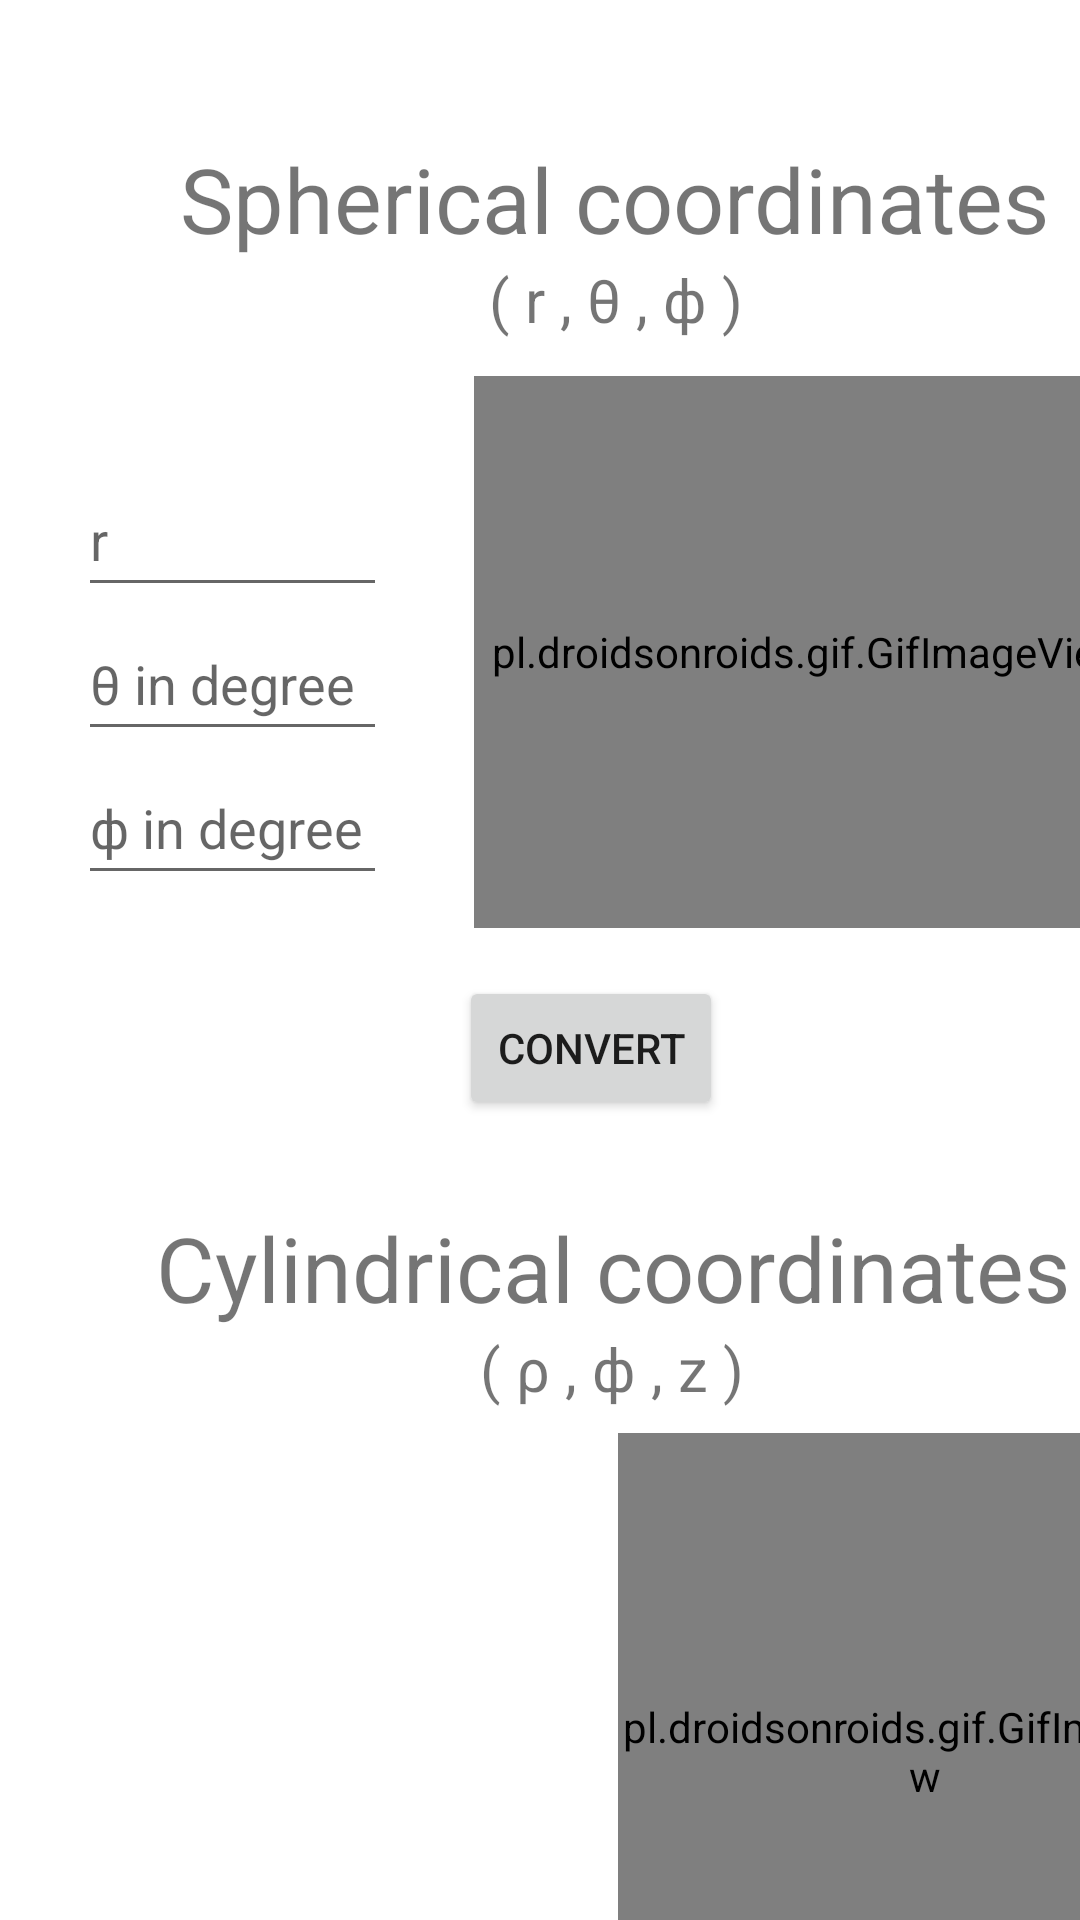

Reconstruct the res/layout file that produces this screen, plus the resources it refers to.
<!-- AndroidManifest.xml: application theme Theme.Converter -->
<!-- res/layout/activity_spherical_cylindrical.xml -->
<?xml version="1.0" encoding="utf-8"?>
<androidx.constraintlayout.widget.ConstraintLayout xmlns:android="http://schemas.android.com/apk/res/android"
    xmlns:app="http://schemas.android.com/apk/res-auto"
    xmlns:tools="http://schemas.android.com/tools"
    android:layout_width="match_parent"
    android:layout_height="match_parent"
    tools:context=".SphericalCylindrical">

    <TextView
        android:id="@+id/textView33"
        android:layout_width="wrap_content"
        android:layout_height="wrap_content"
        android:layout_marginStart="60dp"
        android:layout_marginTop="46dp"
        android:text="Spherical coordinates"
        android:textSize="30sp"
        app:layout_constraintStart_toStartOf="parent"
        app:layout_constraintTop_toTopOf="parent" />

    <TextView
        android:id="@+id/textView34"
        android:layout_width="wrap_content"
        android:layout_height="wrap_content"
        android:layout_marginStart="163dp"
        android:text="( r , θ , ϕ )"
        android:textSize="20sp"
        app:layout_constraintStart_toStartOf="parent"
        app:layout_constraintTop_toBottomOf="@+id/textView33" />

    <EditText
        android:id="@+id/editTextTextPersonName22"
        android:layout_width="103dp"
        android:layout_height="48dp"
        android:layout_marginStart="26dp"
        android:layout_marginTop="68dp"
        android:ems="10"
        android:hint="r "
        android:inputType="textPersonName"
        android:minHeight="48dp"
        app:layout_constraintStart_toStartOf="parent"
        app:layout_constraintTop_toBottomOf="@+id/textView33" />

    <EditText
        android:id="@+id/editTextTextPersonName23"
        android:layout_width="103dp"
        android:layout_height="48dp"
        android:layout_marginStart="26dp"
        android:ems="10"
        android:hint="θ in degree"
        android:inputType="textPersonName"
        android:minHeight="48dp"
        app:layout_constraintStart_toStartOf="parent"
        app:layout_constraintTop_toBottomOf="@+id/editTextTextPersonName22" />

    <EditText
        android:id="@+id/editTextTextPersonName24"
        android:layout_width="103dp"
        android:layout_height="48dp"
        android:layout_marginStart="26dp"
        android:ems="10"
        android:hint="ϕ in degree"
        android:inputType="textPersonName"
        android:minHeight="48dp"
        app:layout_constraintStart_toStartOf="parent"
        app:layout_constraintTop_toBottomOf="@+id/editTextTextPersonName23" />

    <Button
        android:id="@+id/button10"
        android:layout_width="wrap_content"
        android:layout_height="wrap_content"
        android:layout_marginStart="153dp"
        android:layout_marginTop="16dp"
        android:text="Convert"
        app:layout_constraintStart_toStartOf="parent"
        app:layout_constraintTop_toBottomOf="@+id/gifImageView4" />

    <TextView
        android:id="@+id/textView35"
        android:layout_width="wrap_content"
        android:layout_height="wrap_content"
        android:layout_marginStart="52dp"
        android:layout_marginTop="29dp"
        android:text="Cylindrical coordinates"
        android:textSize="30sp"
        app:layout_constraintStart_toStartOf="parent"
        app:layout_constraintTop_toBottomOf="@+id/button10" />

    <TextView
        android:id="@+id/textView36"
        android:layout_width="wrap_content"
        android:layout_height="wrap_content"
        android:layout_marginStart="160dp"
        android:text="( ρ , ϕ , z )"
        android:textSize="20sp"
        app:layout_constraintStart_toStartOf="parent"
        app:layout_constraintTop_toBottomOf="@+id/textView35" />

    <TextView
        android:id="@+id/textView37"
        android:layout_width="176dp"
        android:layout_height="41dp"
        android:layout_marginStart="26dp"
        android:layout_marginTop="80dp"
        android:textSize="20sp"
        app:layout_constraintStart_toStartOf="parent"
        app:layout_constraintTop_toBottomOf="@+id/textView35" />

    <TextView
        android:id="@+id/textView38"
        android:layout_width="176dp"
        android:layout_height="41dp"
        android:layout_marginStart="26dp"
        android:textSize="20sp"
        app:layout_constraintStart_toStartOf="parent"
        app:layout_constraintTop_toBottomOf="@+id/textView37" />

    <TextView
        android:id="@+id/textView39"
        android:layout_width="176dp"
        android:layout_height="43dp"
        android:layout_marginStart="26dp"
        android:textSize="20sp"
        app:layout_constraintStart_toStartOf="parent"
        app:layout_constraintTop_toBottomOf="@+id/textView38" />

    <pl.droidsonroids.gif.GifImageView
        android:id="@+id/gifImageView4"
        android:layout_width="224dp"
        android:layout_height="184dp"
        android:layout_marginStart="29dp"
        android:layout_marginTop="12dp"
        android:src="@drawable/sphericalgifff"
        app:layout_constraintStart_toEndOf="@+id/editTextTextPersonName22"
        app:layout_constraintTop_toBottomOf="@+id/textView34" />

    <pl.droidsonroids.gif.GifImageView
        android:layout_width="205dp"
        android:layout_height="212dp"
        android:layout_marginStart="4dp"
        android:layout_marginTop="8dp"
        android:src="@drawable/cylindricalgif"
        app:layout_constraintStart_toEndOf="@+id/textView37"
        app:layout_constraintTop_toBottomOf="@+id/textView36" />
</androidx.constraintlayout.widget.ConstraintLayout>
<!-- resources referenced by this layout -->
<resources>
  <style name="Theme.Converter" parent="Theme.MaterialComponents.DayNight.DarkActionBar">
          
          <item name="colorPrimary">@color/purple_500</item>
          <item name="colorPrimaryVariant">@color/purple_700</item>
          <item name="colorOnPrimary">@color/white</item>
          
          <item name="colorSecondary">@color/teal_200</item>
          <item name="colorSecondaryVariant">@color/teal_700</item>
          <item name="colorOnSecondary">@color/black</item>
          
          <item name="android:statusBarColor" tools:targetApi="l">?attr/colorPrimaryVariant</item>
          
      </style>
  <!-- not gathered from this repository: default colours our renderer supplied (Android Studio template values) -->
  <color name="purple_500">#FF6200EE</color>
  <color name="purple_700">#FF3700B3</color>
  <color name="teal_200">#FF03DAC5</color>
  <color name="teal_700">#FF018786</color>
  <color name="black">#FF000000</color>
  <color name="white">#FFFFFFFF</color>
</resources>
